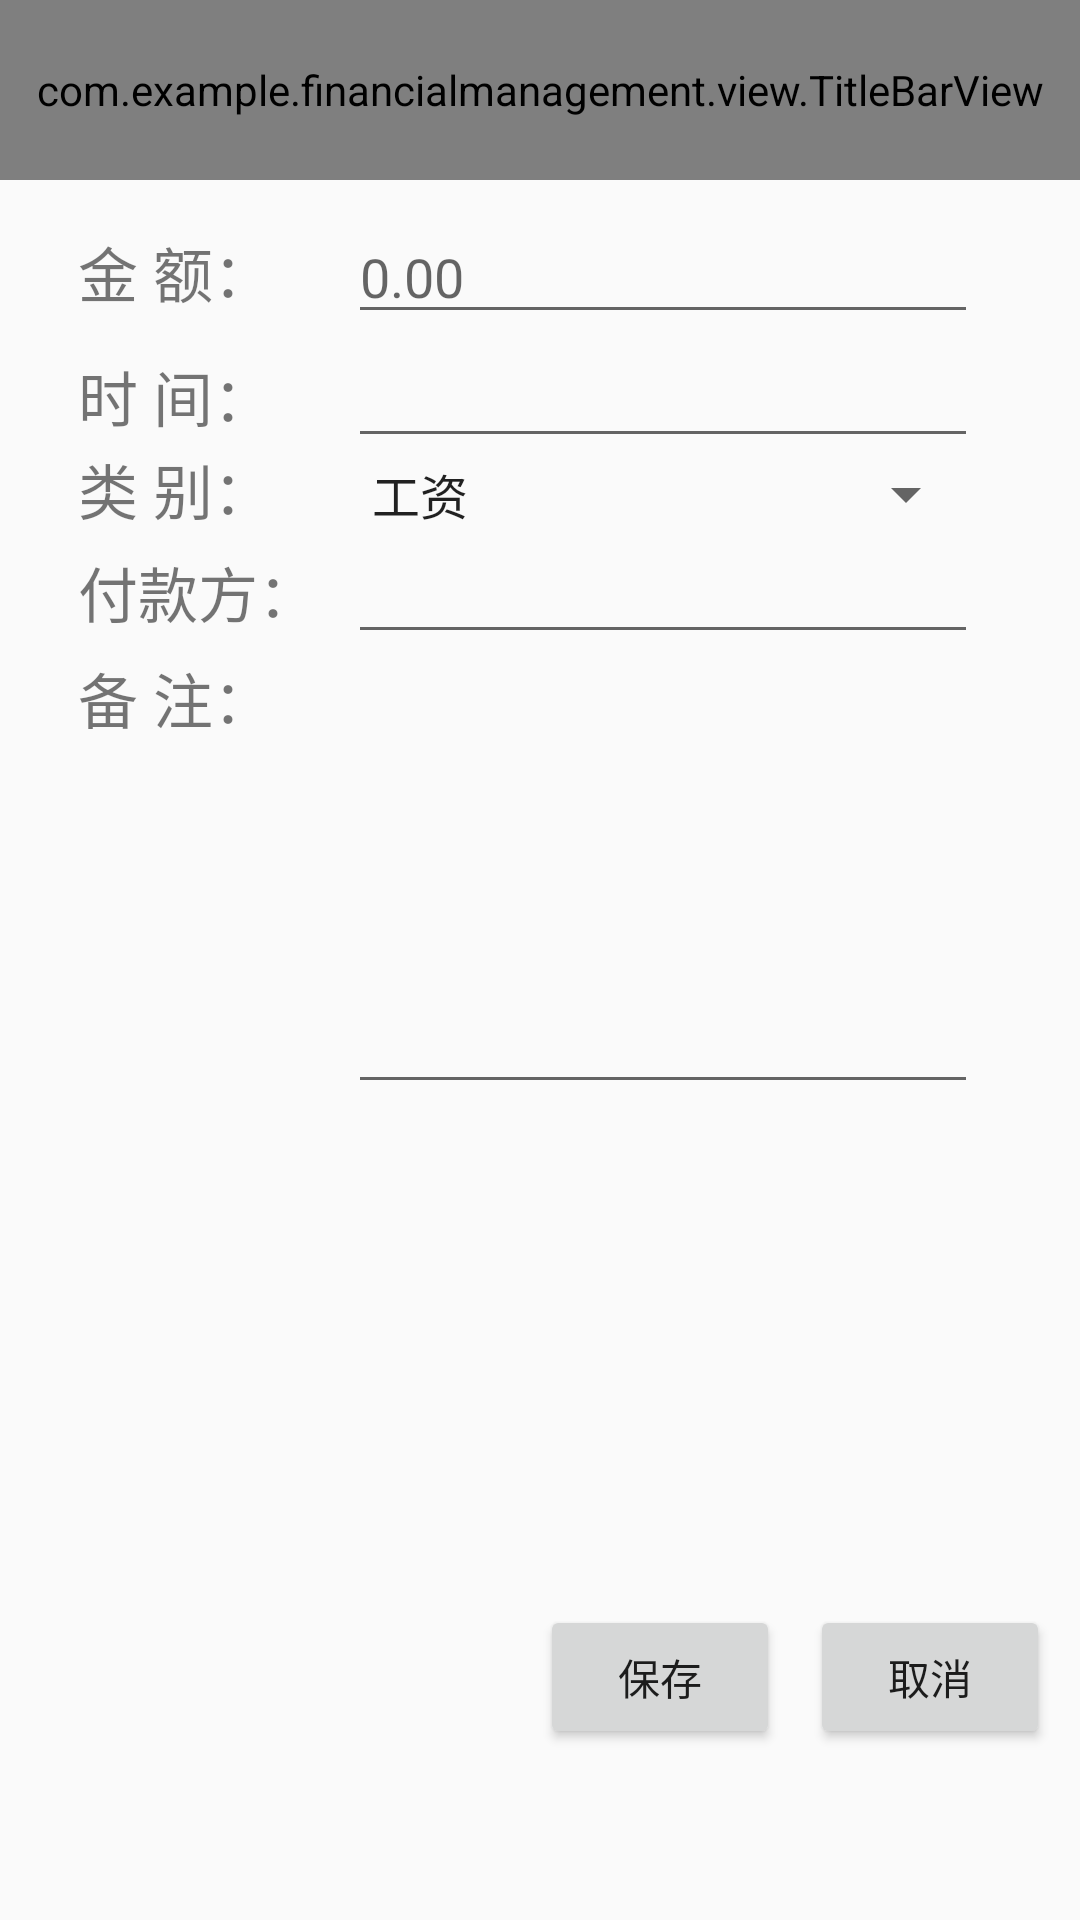

Android layout source for this screen:
<!-- AndroidManifest.xml: activity theme Theme.AppCompat.Light.NoActionBar -->
<!-- res/layout/activity_add_in_account.xml -->
<?xml version="1.0" encoding="utf-8"?>
<LinearLayout xmlns:android="http://schemas.android.com/apk/res/android"
    android:id="@+id/initem"
    android:orientation="vertical"
    android:layout_width="fill_parent"
    android:layout_height="fill_parent"
    >

    
    <com.example.financialmanagement.view.TitleBarView
        android:id="@+id/title_bar"
        android:layout_height="60dp"
        android:layout_width="match_parent"/>

    <LinearLayout
        android:orientation="vertical"
        android:layout_width="fill_parent"
        android:layout_height="fill_parent"
        android:layout_weight="1"
        >
        <RelativeLayout android:layout_width="fill_parent"
            android:layout_height="fill_parent"
            android:padding="10dp"
            >
            <TextView android:layout_width="90dp"
                android:id="@+id/tvInMoney"
                android:textSize="20sp"
                android:text="@string/tv_money"
                android:layout_height="wrap_content"
                android:layout_alignBaseline="@+id/txtInMoney"
                android:layout_alignBottom="@+id/txtInMoney"
                android:layout_alignParentLeft="true"
                android:layout_marginLeft="16dp">
            </TextView>
            <EditText
                android:id="@+id/txtInMoney"
                android:layout_width="210dp"
                android:layout_height="wrap_content"
                android:layout_toRightOf="@id/tvInMoney"
                android:inputType="number"
                android:numeric="integer"
                android:maxLength="9"
                android:hint="0.00"
                />
            <TextView android:layout_width="90dp"
                android:id="@+id/tvInTime"
                android:textSize="20sp"
                android:text="@string/tv_time"
                android:layout_height="wrap_content"
                android:layout_alignBaseline="@+id/txtInTime"
                android:layout_alignBottom="@+id/txtInTime"
                android:layout_toLeftOf="@+id/txtInMoney">
            </TextView>
            <EditText
                android:id="@+id/txtInTime"
                android:layout_width="210dp"
                android:layout_height="wrap_content"
                android:layout_toRightOf="@id/tvInTime"
                android:layout_below="@id/txtInMoney"
                android:inputType="datetime"
                />
            <TextView android:layout_width="90dp"
                android:id="@+id/tvInType"
                android:textSize="20sp"
                android:text="@string/tv_type"
                android:layout_height="wrap_content"
                android:layout_alignBaseline="@+id/spInType"
                android:layout_alignBottom="@+id/spInType"
                android:layout_alignLeft="@+id/tvInTime">
            </TextView>
            <Spinner android:id="@+id/spInType"
                android:layout_width="210dp"
                android:layout_height="wrap_content"
                android:layout_toRightOf="@id/tvInType"
                android:layout_below="@id/txtInTime"
                android:entries="@array/intype"
                />
            <TextView android:layout_width="90dp"
                android:id="@+id/tvInHandler"
                android:textSize="20sp"
                android:text="@string/tv_InHandler"
                android:layout_height="wrap_content"
                android:layout_alignBaseline="@+id/txtInHandler"
                android:layout_alignBottom="@+id/txtInHandler"
                android:layout_toLeftOf="@+id/spInType">
            </TextView>
            <EditText
                android:id="@+id/txtInHandler"
                android:layout_width="210dp"
                android:layout_height="wrap_content"
                android:layout_toRightOf="@id/tvInHandler"
                android:layout_below="@id/spInType"
                android:singleLine="false"
                />
            <TextView android:layout_width="90dp"
                android:id="@+id/tvInMark"
                android:textSize="20sp"
                android:text="@string/tv_mark"
                android:layout_height="wrap_content"
                android:layout_alignTop="@+id/txtInMark"
                android:layout_toLeftOf="@+id/txtInHandler">
            </TextView>
            <EditText
                android:id="@+id/txtInMark"
                android:layout_width="210dp"
                android:layout_height="150dp"
                android:layout_toRightOf="@id/tvInMark"
                android:layout_below="@id/txtInHandler"
                android:gravity="top"
                android:singleLine="false"
                />
        </RelativeLayout>
    </LinearLayout>
    <LinearLayout
        android:orientation="vertical"
        android:layout_width="fill_parent"
        android:layout_height="fill_parent"
        android:layout_weight="3"
        >
        <RelativeLayout android:layout_width="fill_parent"
            android:layout_height="fill_parent"
            android:padding="10dp"
            >
            <Button
                android:id="@+id/btnInCancel"
                android:layout_width="80dp"
                android:layout_height="wrap_content"
                android:layout_alignParentRight="true"
                android:layout_marginLeft="10dp"
                android:text="@string/btn_cancel"
                />
            <Button
                android:id="@+id/btnInSave"
                android:layout_width="80dp"
                android:layout_height="wrap_content"
                android:layout_toLeftOf="@id/btnInCancel"
                android:text="@string/btn_save"
                />
        </RelativeLayout>
    </LinearLayout>
</LinearLayout>
<!-- resources referenced by this layout -->
<resources>
  <string-array name="intype">
              <item>工资</item>
              <item>兼职</item>
              <item>股票</item>
              <item>基金</item>
              <item>分红</item>
              <item>利息</item>
              <item>奖金</item>
              <item>补贴</item>
              <item>礼金</item>
              <item>租金</item>
              <item>应收款</item>
              <item>销售款</item>
              <item>报销款</item>
              <item>其他</item>
          </string-array>
  <string name="btn_cancel">取消</string>
  <string name="btn_save">保存</string>
  <string name="tv_InHandler">付款方：</string>
  <string name="tv_mark">备  注：</string>
  <string name="tv_money">金  额：</string>
  <string name="tv_time">时  间：</string>
  <string name="tv_type">类  别：</string>
</resources>
